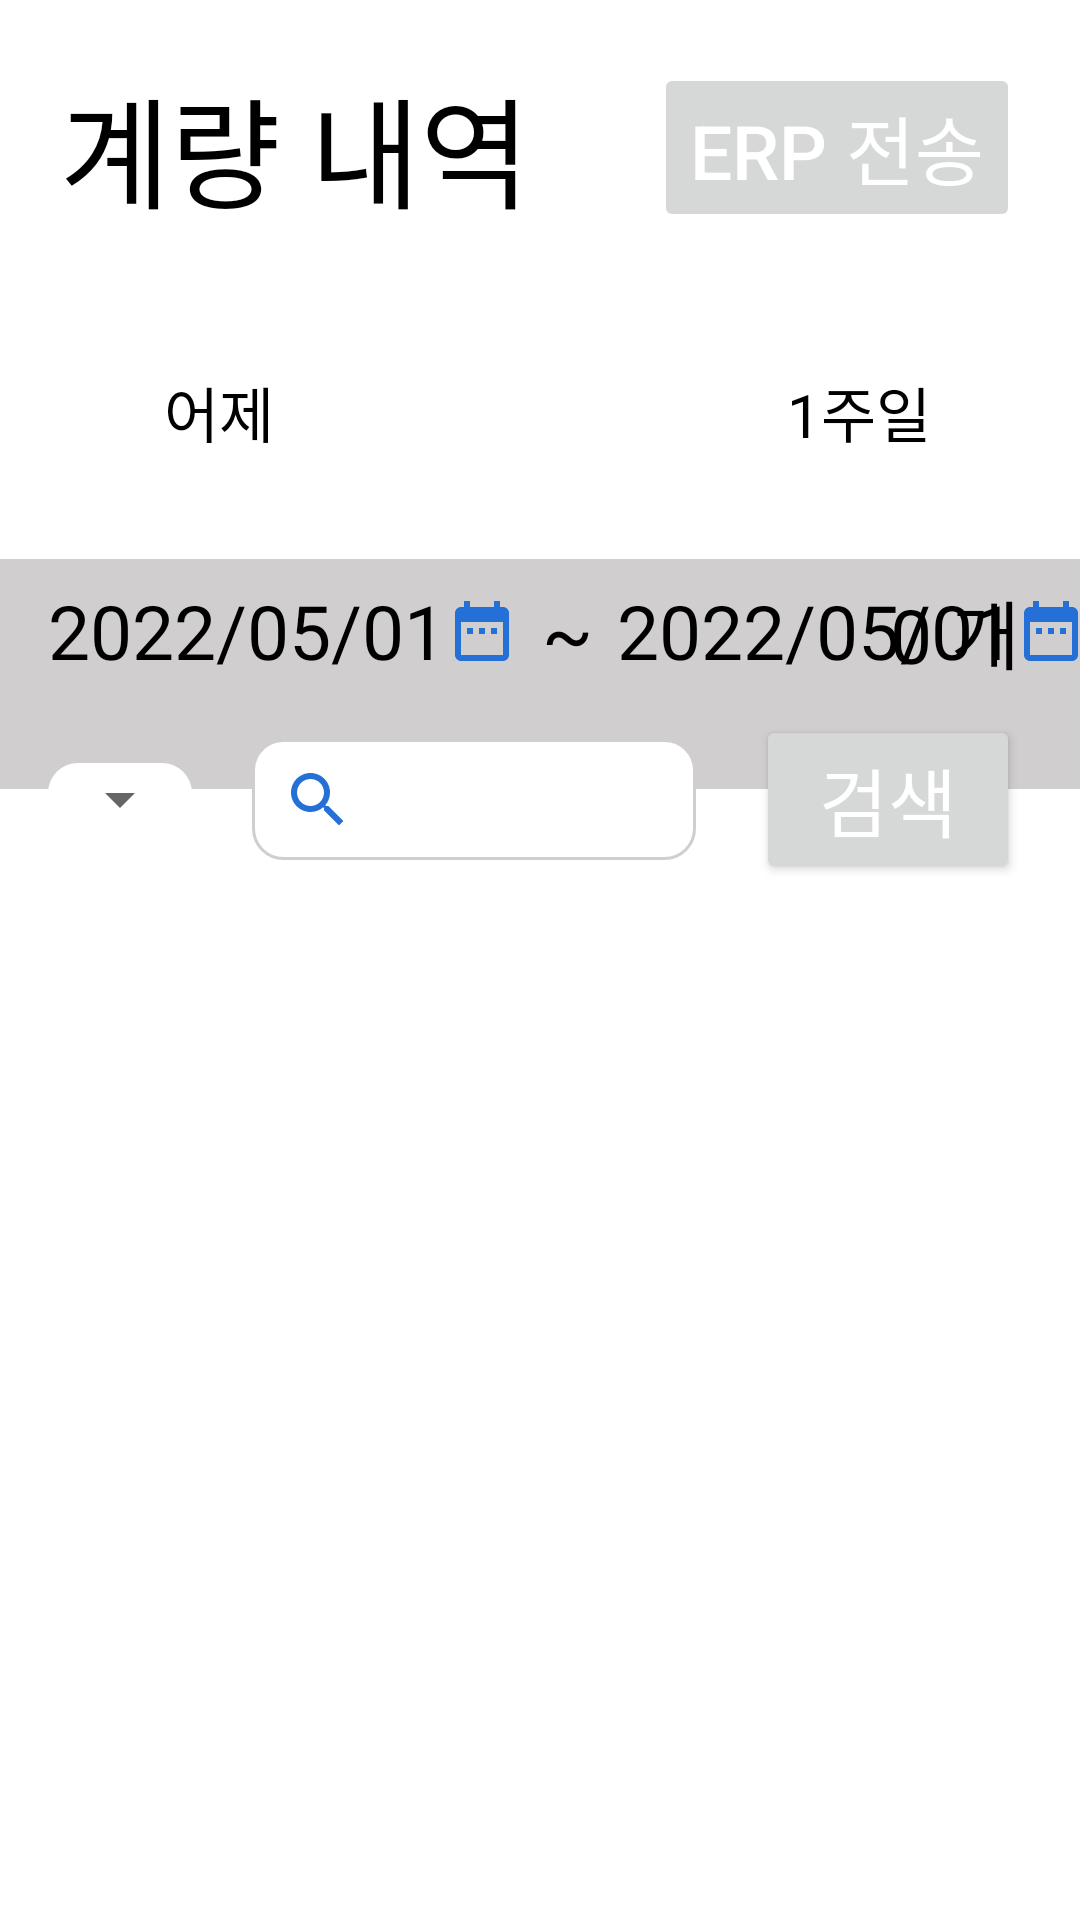

Android layout source for this screen:
<!-- AndroidManifest.xml: application theme Theme.WdgFarm_Android -->
<!-- res/layout/fragment_history.xml -->
<?xml version="1.0" encoding="utf-8"?>
<layout
    xmlns:android="http://schemas.android.com/apk/res/android"
    xmlns:app="http://schemas.android.com/apk/res-auto">

    <androidx.constraintlayout.widget.ConstraintLayout
        android:layout_width="match_parent"
        android:layout_height="match_parent">

        <TextView
            android:id="@+id/measure_history_title"
            android:layout_width="wrap_content"
            android:layout_height="wrap_content"
            android:layout_margin="20dp"
            android:text="@string/measurement_history"
            android:textColor="@color/colorBlack"
            android:textSize="40dp"
            android:textFontWeight="700"
            app:layout_constraintTop_toTopOf="parent"
            app:layout_constraintLeft_toLeftOf="parent" />

        <Button
            android:id="@+id/button_send_erp"
            android:layout_width="wrap_content"
            android:layout_height="wrap_content"
            android:text="@string/send_erp"
            android:gravity="center"
            android:textSize="25dp"
            android:textColor="@color/colorWhite"
            android:enabled="false"
            app:layout_constraintBottom_toBottomOf="@+id/measure_history_title"
            app:layout_constraintTop_toTopOf="@+id/measure_history_title"
            app:layout_constraintRight_toRightOf="@+id/radio_group"/>

        <RadioGroup
            android:id="@+id/radio_group"
            android:layout_width="match_parent"
            android:layout_height="wrap_content"
            android:layout_marginTop="30dp"
            android:layout_marginRight="20dp"
            android:layout_marginLeft="20dp"
            android:orientation="horizontal"
            app:layout_constraintLeft_toLeftOf="parent"
            app:layout_constraintRight_toRightOf="parent"
            app:layout_constraintTop_toBottomOf="@+id/measure_history_title">

            <RadioButton
                android:id="@+id/button_search_yesterday"
                style="@android:style/Widget.CompoundButton.RadioButton"
                android:layout_width="0dp"
                android:layout_height="wrap_content"
                android:layout_margin="5dp"
                android:layout_weight="1"
                android:background="@drawable/custom_radio_button"
                android:button="@android:color/transparent"
                android:padding="8dp"
                android:text="@string/yesterday"
                android:textSize="20dp"
                android:textColor="@drawable/radio_text_selected"
                android:textAlignment="center"/>

            <RadioButton
                android:id="@+id/button_search_today"
                android:layout_width="0dp"
                android:layout_height="wrap_content"
                android:layout_margin="5dp"
                android:layout_weight="1"
                android:background="@drawable/custom_radio_button"
                android:button="@android:color/transparent"
                android:padding="8dp"
                android:checked="true"
                android:text="@string/today"
                android:textSize="20dp"
                android:textColor="@drawable/radio_text_selected"
                android:textAlignment="center"
                />

            <RadioButton
                android:id="@+id/button_search_week"
                android:layout_width="0dp"
                android:layout_height="wrap_content"
                android:layout_margin="5dp"
                android:layout_weight="1"
                android:background="@drawable/custom_radio_button"
                android:button="@android:color/transparent"
                android:padding="8dp"
                android:text="@string/week"
                android:textSize="20dp"
                android:textColor="@drawable/radio_text_selected"
                android:textAlignment="center"
                />

        </RadioGroup>

        <LinearLayout
            android:orientation="horizontal"
            android:id="@+id/info_background"
            android:layout_width="match_parent"
            android:layout_height="0dp"
            android:layout_marginTop="20dp"
            android:background="@color/colorGrey"
            app:layout_constraintTop_toBottomOf="@id/radio_group"
            app:layout_constraintHeight_percent="0.12"/>

        <Button
            android:id="@+id/button_search_date_from"
            android:layout_width="wrap_content"
            android:layout_height="wrap_content"
            android:layout_marginStart="16dp"
            android:layout_marginLeft="16dp"
            android:layout_marginTop="20dp"
            android:background="?selectableItemBackgroundBorderless"
            android:drawableRight="@drawable/ic_baseline_date_range_24"
            android:text="2022/05/01"
            style="@style/Work_FontTheme1"
            app:layout_constraintStart_toStartOf="parent"
            app:layout_constraintTop_toBottomOf="@+id/radio_group" />

        <TextView
            android:id="@+id/textview_search_dash"
            android:layout_width="wrap_content"
            android:layout_height="wrap_content"
            android:layout_marginStart="8dp"
            android:layout_marginLeft="8dp"
            android:text="~"
            style="@style/Work_FontTheme1"
            app:layout_constraintBottom_toBottomOf="@+id/button_search_date_from"
            app:layout_constraintStart_toEndOf="@+id/button_search_date_from"
            app:layout_constraintTop_toTopOf="@+id/button_search_date_from" />

        <Button
            android:id="@+id/button_search_date_to"
            android:layout_width="wrap_content"
            android:layout_height="wrap_content"
            android:layout_marginStart="8dp"
            android:layout_marginLeft="8dp"
            android:background="?selectableItemBackgroundBorderless"
            android:drawableRight="@drawable/ic_baseline_date_range_24"
            android:text="2022/05/01"
            style="@style/Work_FontTheme1"
            app:layout_constraintBottom_toBottomOf="@+id/button_search_date_from"
            app:layout_constraintStart_toEndOf="@+id/textview_search_dash"
            app:layout_constraintTop_toTopOf="@+id/button_search_date_from" />

        <TextView
            android:id="@+id/history_search_count"
            android:layout_width="wrap_content"
            android:layout_height="wrap_content"
            style="@style/Work_FontTheme1"
            android:text="0 개"
            app:layout_constraintRight_toRightOf="@+id/button_search_detail"
            app:layout_constraintTop_toTopOf="@id/button_search_date_from"
            app:layout_constraintBottom_toBottomOf="@id/button_search_date_from"
            />



        <LinearLayout
            android:id="@+id/history_spinner_layout"
            android:layout_width="wrap_content"
            android:layout_height="wrap_content"
            android:layout_marginTop="20dp"
            android:background="@drawable/work_info_button"
            app:layout_constraintLeft_toLeftOf="@+id/button_search_date_from"
            app:layout_constraintTop_toBottomOf="@+id/button_search_date_from">
            <Spinner
                android:id="@+id/history_spinner"
                android:layout_width="wrap_content"
                android:layout_height="wrap_content"
                android:text="업체명"
                />
        </LinearLayout>


        <EditText
            android:id="@+id/search_edittext"
            android:layout_width="0dp"
            android:layout_height="wrap_content"
            android:background="@drawable/work_weight_text"
            android:layout_marginLeft="20dp"
            android:layout_marginRight="20dp"
            android:paddingLeft="50dp"
            android:singleLine="true"
            style="@style/Work_FontTheme2"
            app:layout_constraintTop_toTopOf="@+id/history_spinner_layout"
            app:layout_constraintBottom_toBottomOf="@+id/history_spinner_layout"
            app:layout_constraintLeft_toRightOf="@+id/history_spinner_layout"
            app:layout_constraintRight_toLeftOf="@+id/button_search_detail"/>

        <ImageView
            android:layout_width="wrap_content"
            android:layout_height="wrap_content"
            android:src="@drawable/ic_baseline_search_24"
            android:layout_marginLeft="10dp"
            app:layout_constraintTop_toTopOf="@+id/search_edittext"
            app:layout_constraintLeft_toLeftOf="@+id/search_edittext"
            app:layout_constraintBottom_toBottomOf="@+id/search_edittext"/>

        <Button
            android:id="@+id/button_search_detail"
            android:layout_width="wrap_content"
            android:layout_height="wrap_content"
            android:text="@string/search"
            android:gravity="center"
            android:textSize="25dp"
            android:textColor="@color/colorWhite"
            app:layout_constraintBottom_toBottomOf="@+id/history_spinner_layout"
            app:layout_constraintTop_toTopOf="@+id/history_spinner_layout"
            app:layout_constraintRight_toRightOf="@+id/radio_group"/>

        <FrameLayout
            android:id="@+id/weighing_list_frame_layout"
            android:layout_width="0dp"
            android:layout_height="0dp"
            android:layout_marginStart="8dp"
            android:layout_marginLeft="8dp"
            android:layout_marginEnd="8dp"
            android:layout_marginRight="8dp"
            android:layout_marginBottom="8dp"
            app:layout_constraintBottom_toBottomOf="parent"
            app:layout_constraintEnd_toEndOf="parent"
            app:layout_constraintHorizontal_bias="0.0"
            app:layout_constraintStart_toStartOf="parent"
            app:layout_constraintTop_toBottomOf="@+id/info_background">

            <androidx.recyclerview.widget.RecyclerView
                android:id="@+id/weighing_recycler_view"
                android:layout_width="match_parent"
                android:layout_height="match_parent" />

            <TextView
                android:id="@+id/textview_empty"
                android:layout_width="match_parent"
                android:layout_height="match_parent"
                android:gravity="center"
                android:text="@string/no_data_available"
                android:visibility="gone" />
        </FrameLayout>




    </androidx.constraintlayout.widget.ConstraintLayout>
</layout>
<!-- resources referenced by this layout -->
<resources>
  <color name="colorBlack">#000000</color>
  <color name="colorGrey">#D0CECE</color>
  <color name="colorWhite">#FFFFFF</color>
  <!-- drawable ic_baseline_date_range_24 (drawable) -->
  <vector android:height="24dp" android:tint="#2470D7"
      android:viewportHeight="24" android:viewportWidth="24"
      android:width="24dp" xmlns:android="http://schemas.android.com/apk/res/android">
      <path android:fillColor="@android:color/white" android:pathData="M9,11L7,11v2h2v-2zM13,11h-2v2h2v-2zM17,11h-2v2h2v-2zM19,4h-1L18,2h-2v2L8,4L8,2L6,2v2L5,4c-1.11,0 -1.99,0.9 -1.99,2L3,20c0,1.1 0.89,2 2,2h14c1.1,0 2,-0.9 2,-2L21,6c0,-1.1 -0.9,-2 -2,-2zM19,20L5,20L5,9h14v11z"/>
  </vector>
  <!-- drawable ic_baseline_search_24 (drawable) -->
  <vector android:height="24dp" android:tint="#2470D7"
      android:viewportHeight="24" android:viewportWidth="24"
      android:width="24dp" xmlns:android="http://schemas.android.com/apk/res/android">
      <path android:fillColor="@android:color/white" android:pathData="M15.5,14h-0.79l-0.28,-0.27C15.41,12.59 16,11.11 16,9.5 16,5.91 13.09,3 9.5,3S3,5.91 3,9.5 5.91,16 9.5,16c1.61,0 3.09,-0.59 4.23,-1.57l0.27,0.28v0.79l5,4.99L20.49,19l-4.99,-5zM9.5,14C7.01,14 5,11.99 5,9.5S7.01,5 9.5,5 14,7.01 14,9.5 11.99,14 9.5,14z"/>
  </vector>
  <!-- drawable radio_text_selected (drawable-v24) -->
  <?xml version="1.0" encoding="utf-8"?>
  <selector xmlns:android="http://schemas.android.com/apk/res/android">
      <item android:state_pressed="true" android:color="#FFFFFF"/>
      <item android:state_checked="true" android:color="#FFFFFF"/>
      <item android:color="#000000"/>
  </selector>
  <!-- drawable work_info_button (drawable) -->
  <?xml version="1.0" encoding="utf-8"?>
  <shape xmlns:android="http://schemas.android.com/apk/res/android"
      android:shape="rectangle">
  
      <solid android:color="@color/colorWhite"/>
  
  
      <corners android:radius="10dp" />
  </shape>
  <!-- drawable work_weight_text (drawable) -->
  <?xml version="1.0" encoding="utf-8"?>
  <shape xmlns:android="http://schemas.android.com/apk/res/android">
      android:shape="rectangle">
  
      <stroke android:width="1dp"
          android:color="@color/colorGrey"/>
  
      <solid android:color="@color/colorWhite"/>
  
      <corners android:radius="10dp" />
  </shape>
  <string name="measurement_history">계량 내역</string>
  <string name="no_data_available">데이터가 없습니다.</string>
  <string name="search">검색</string>
  <string name="send_erp">ERP 전송</string>
  <string name="today">오늘</string>
  <string name="week">1주일</string>
  <string name="yesterday">어제</string>
  <style name="Work_FontTheme1" parent="Theme.AppCompat.Light.NoActionBar">
          <item name="android:textSize">25dp</item>
          <item name="android:textColor">@color/colorBlack</item>
      </style>
  <style name="Work_FontTheme2" parent="Theme.AppCompat.Light.NoActionBar">
          <item name="android:textSize">30dp</item>
          <item name="android:textColor">@color/colorBlack</item>
      </style>
  <style name="Theme.WdgFarm_Android" parent="Theme.MaterialComponents.Light.NoActionBar">
          
          <item name="colorPrimary">@color/colorPrimary</item>
          <item name="colorPrimaryVariant">@color/colorPrimary</item>
          <item name="colorOnPrimary">@color/colorWhite</item>
          
          <item name="colorSecondary">@color/colorPrimary</item>
          <item name="colorSecondaryVariant">@color/colorPrimary</item>
          <item name="colorOnSecondary">@color/colorBlack</item>
          
          <item name="android:statusBarColor" tools:targetApi="l">?attr/colorPrimaryVariant</item>
          
      </style>
  <!-- drawable state_normal_radio_button (drawable-v24) -->
  <?xml version="1.0" encoding="utf-8"?>
  <shape xmlns:android="http://schemas.android.com/apk/res/android"
      android:shape="rectangle">
      <solid android:color="#27000000" />
  </shape>
  <color name="colorPrimary">#2470d7</color>
</resources>
